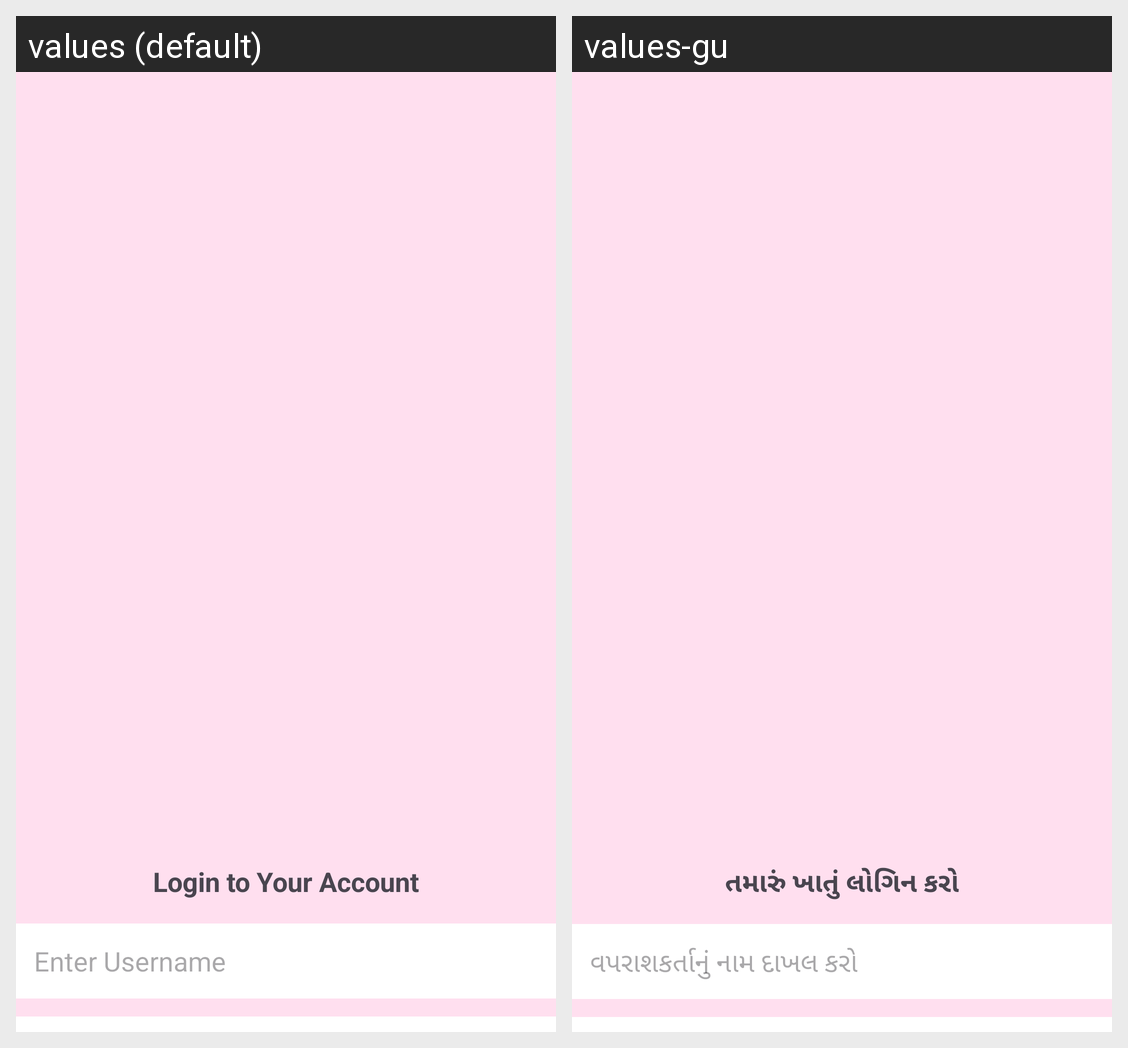

This grid shows one Android layout under two languages. Give, for every string resource on the screen, its name, the default text and each shown locale's text.
Android screen res/layout/activity_login.xml rendered under 2 locales, left to right: values (default), values-gu. Device: Nexus 5 (rendered at 1080×1920; each locale shown at half size, 540×960, under a caption strip naming it); theme Theme.RajasthanToursAndTravel.
Strings drawn on this screen, with the default value and each locale's value (text and hints the layout hard-codes, and strings that could not be matched under every locale, appear in the picture but are not listed):

login_title
  values: Login to Your Account
  values-gu: તમારું ખાતું લોગિન કરો

hint_username
  values: Enter Username
  values-gu: વપરાશકર્તાનું નામ દાખલ કરો
